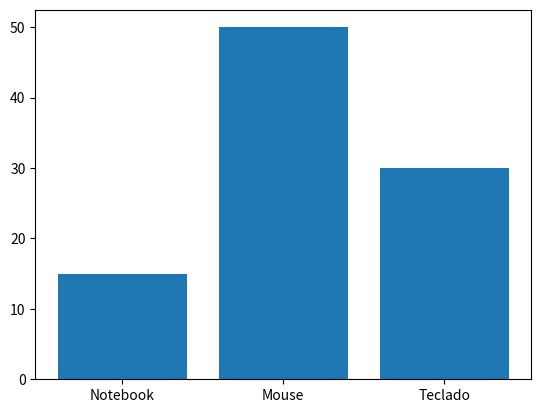

Generate this figure with matplotlib:
import pandas as pd
import matplotlib.pyplot as plt

data = {
  "product": ["Notebook", "Mouse", "Teclado"],
  "sales": [15, 50, 30]
}

dataframe = pd.DataFrame(data)
print(dataframe.groupby("product").mean())

plt.bar(dataframe["product"],dataframe["sales"])
plt.show()
